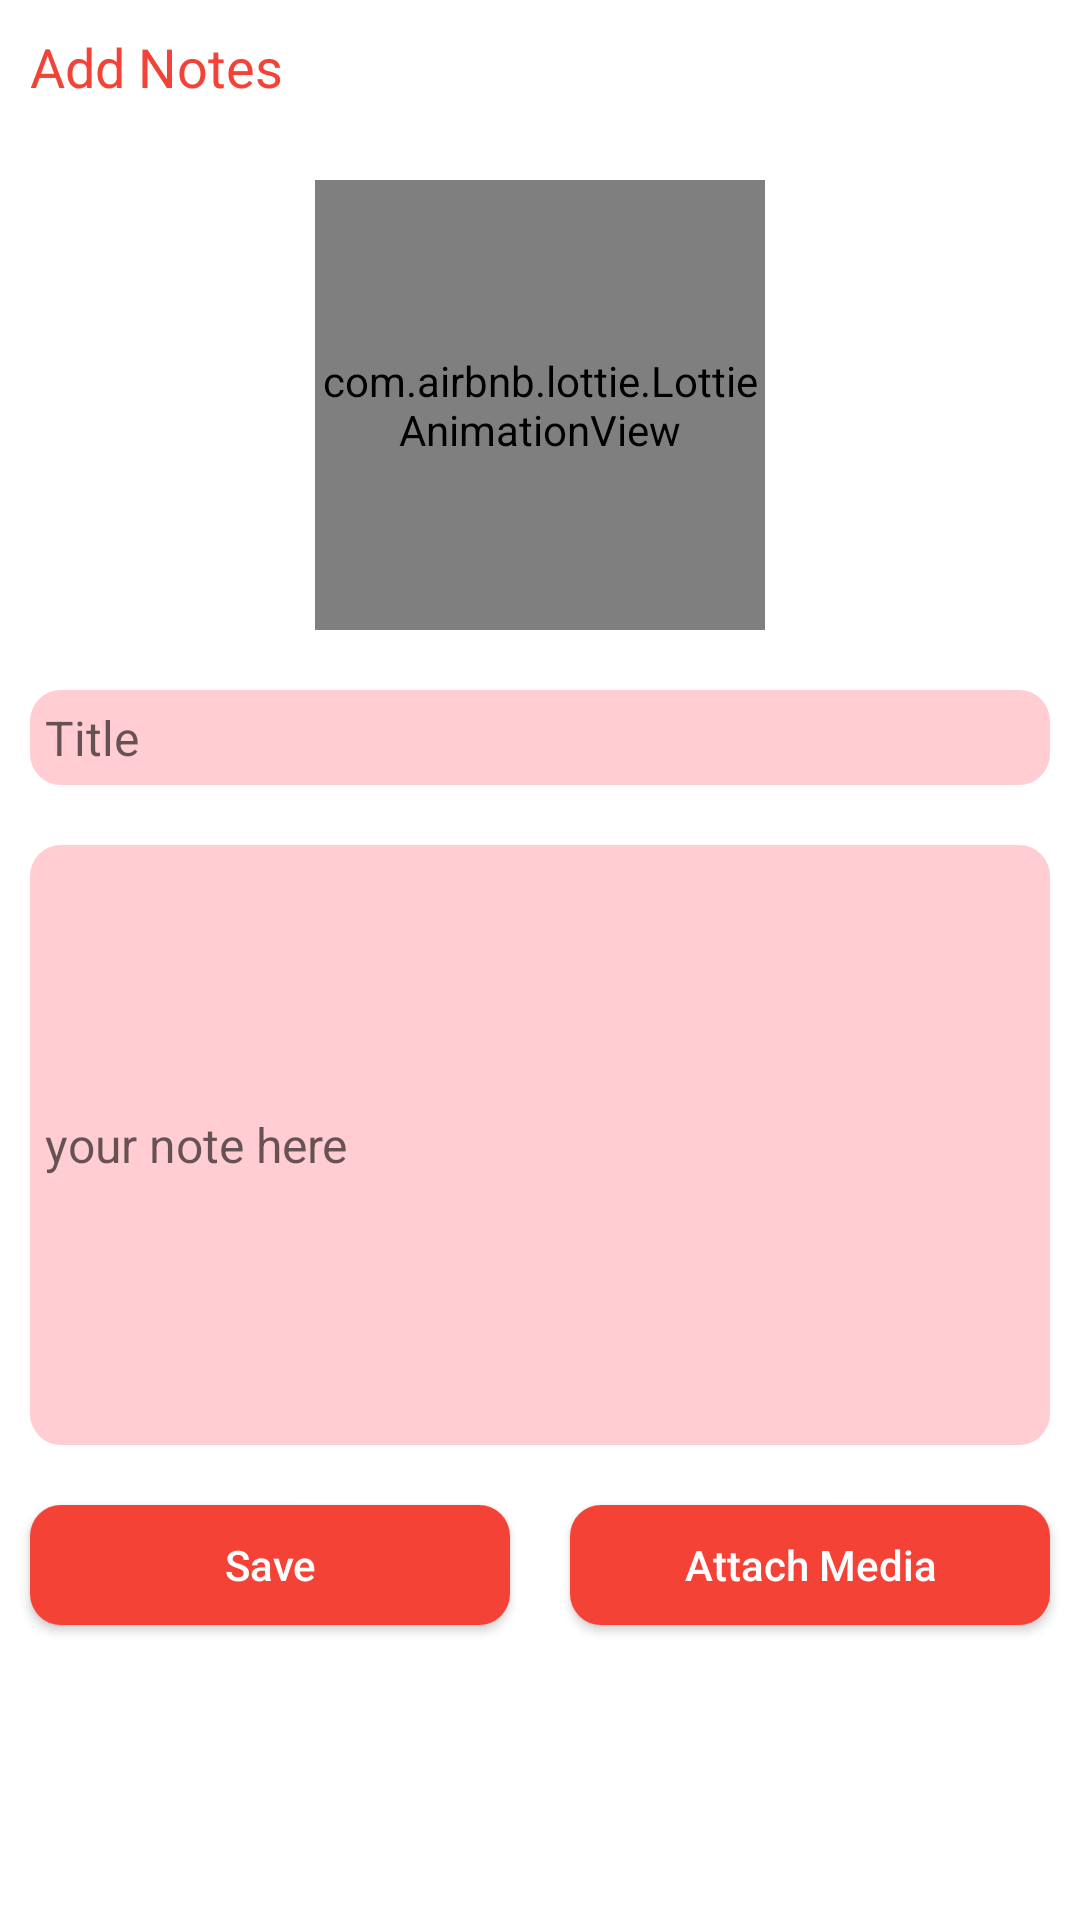

Android layout source for this screen:
<!-- AndroidManifest.xml: application theme Theme.Lockit -->
<!-- res/layout/activity_add_notes.xml -->
<?xml version="1.0" encoding="utf-8"?>
<LinearLayout
    xmlns:android="http://schemas.android.com/apk/res/android"
    xmlns:app="http://schemas.android.com/apk/res-auto"
    xmlns:tools="http://schemas.android.com/tools"
    android:layout_width="match_parent"
    android:layout_height="match_parent"
    android:orientation="vertical"
    tools:context=".AddNotesActivity">

    <com.google.android.material.appbar.AppBarLayout
        android:layout_width="match_parent"
        android:layout_height="50dp"
        android:background="@color/white">

        <RelativeLayout
            android:layout_width="match_parent"
            android:layout_height="50dp"
            android:orientation="horizontal">

            <TextView
                android:layout_width="wrap_content"
                android:layout_height="wrap_content"
                android:layout_gravity="center_vertical"
                android:layout_marginStart="10dp"
                android:layout_marginTop="10dp"
                android:layout_marginEnd="10dp"
                android:layout_marginBottom="10dp"
                android:text="Add Notes"
                android:textColor="@color/purple_200"
                android:textSize="18dp" />

        </RelativeLayout>

    </com.google.android.material.appbar.AppBarLayout>

    <com.airbnb.lottie.LottieAnimationView
        android:layout_width="150dp"
        android:layout_height="150dp"
        app:lottie_rawRes="@raw/note_taking"
        app:lottie_autoPlay="true"
        android:layout_margin="10dp"
        android:layout_gravity="center_horizontal"
        app:lottie_loop="true"/>

    <EditText
        android:id="@+id/notesTitel_tv"
        android:layout_width="match_parent"
        android:layout_height="wrap_content"
        android:layout_margin="10dp"
       android:background="@drawable/email_box_bg"
        android:hint="Title"
        android:textSize="16sp"
        android:padding="5dp"/>

    <EditText
        android:id="@+id/note_tv"
        android:layout_width="match_parent"
        android:layout_height="200dp"
        android:layout_margin="10dp"
        android:background="@drawable/email_box_bg"
        android:textSize="16sp"
        android:hint="your note here"
        android:padding="5dp"/>

    <LinearLayout
        android:layout_width="match_parent"
        android:layout_height="wrap_content"
        android:orientation="horizontal">

        <androidx.appcompat.widget.AppCompatButton
            android:id="@+id/saveNote_btn"
            android:layout_width="0dp"
            android:layout_height="40dp"
            android:layout_margin="10dp"
            android:layout_weight="1"
            android:textColor="@color/white"
            android:backgroundTint="@color/purple_200"
            android:text="Save"
            android:textAllCaps="false"
            android:background="@drawable/email_box_bg"/>

        <androidx.appcompat.widget.AppCompatButton
            android:id="@+id/attachMedia_btn"
            android:layout_width="0dp"
            android:layout_height="40dp"
            android:layout_margin="10dp"
            android:layout_weight="1"
            android:text="Attach Media"
            android:textAllCaps="false"
            android:backgroundTint="@color/purple_200"
            android:textColor="@color/white"
            android:background="@drawable/email_box_bg"/>

    </LinearLayout>


    <ImageView
        android:layout_width="100dp"
        android:layout_height="100dp"
        android:layout_margin="10dp"
        android:layout_gravity="center_horizontal"
        android:id="@+id/mediaImageView"/>

</LinearLayout>
<!-- resources referenced by this layout -->
<resources>
  <color name="purple_200">#F44336</color>
  <color name="white">#FFFFFFFF</color>
  <!-- drawable email_box_bg (drawable) -->
  <?xml version="1.0" encoding="utf-8"?>
  <shape xmlns:android="http://schemas.android.com/apk/res/android"
      android:shape="rectangle">
  
      <corners
          android:radius="5pt"/>
  
  
  
  
  
  
      <solid
          android:color="#FFCDD2"/>
  
  
  
  </shape>
  <style name="Theme.Lockit" parent="Theme.MaterialComponents.Light.NoActionBar">
          
          <item name="colorPrimary">@color/purple_500</item>
          <item name="colorPrimaryVariant">@color/purple_700</item>
          <item name="colorOnPrimary">@color/white</item>
          
          <item name="colorSecondary">@color/teal_200</item>
          <item name="colorSecondaryVariant">@color/teal_700</item>
          <item name="colorOnSecondary">@color/black</item>
          
          <item name="android:statusBarColor" tools:targetApi="l">?attr/colorPrimaryVariant</item>
          
      </style>
  <color name="purple_500">#F44336</color>
  <color name="purple_700">#F44336</color>
  <color name="teal_200">#FF03DAC5</color>
  <color name="teal_700">#FF018786</color>
  <color name="black">#FF000000</color>
</resources>
